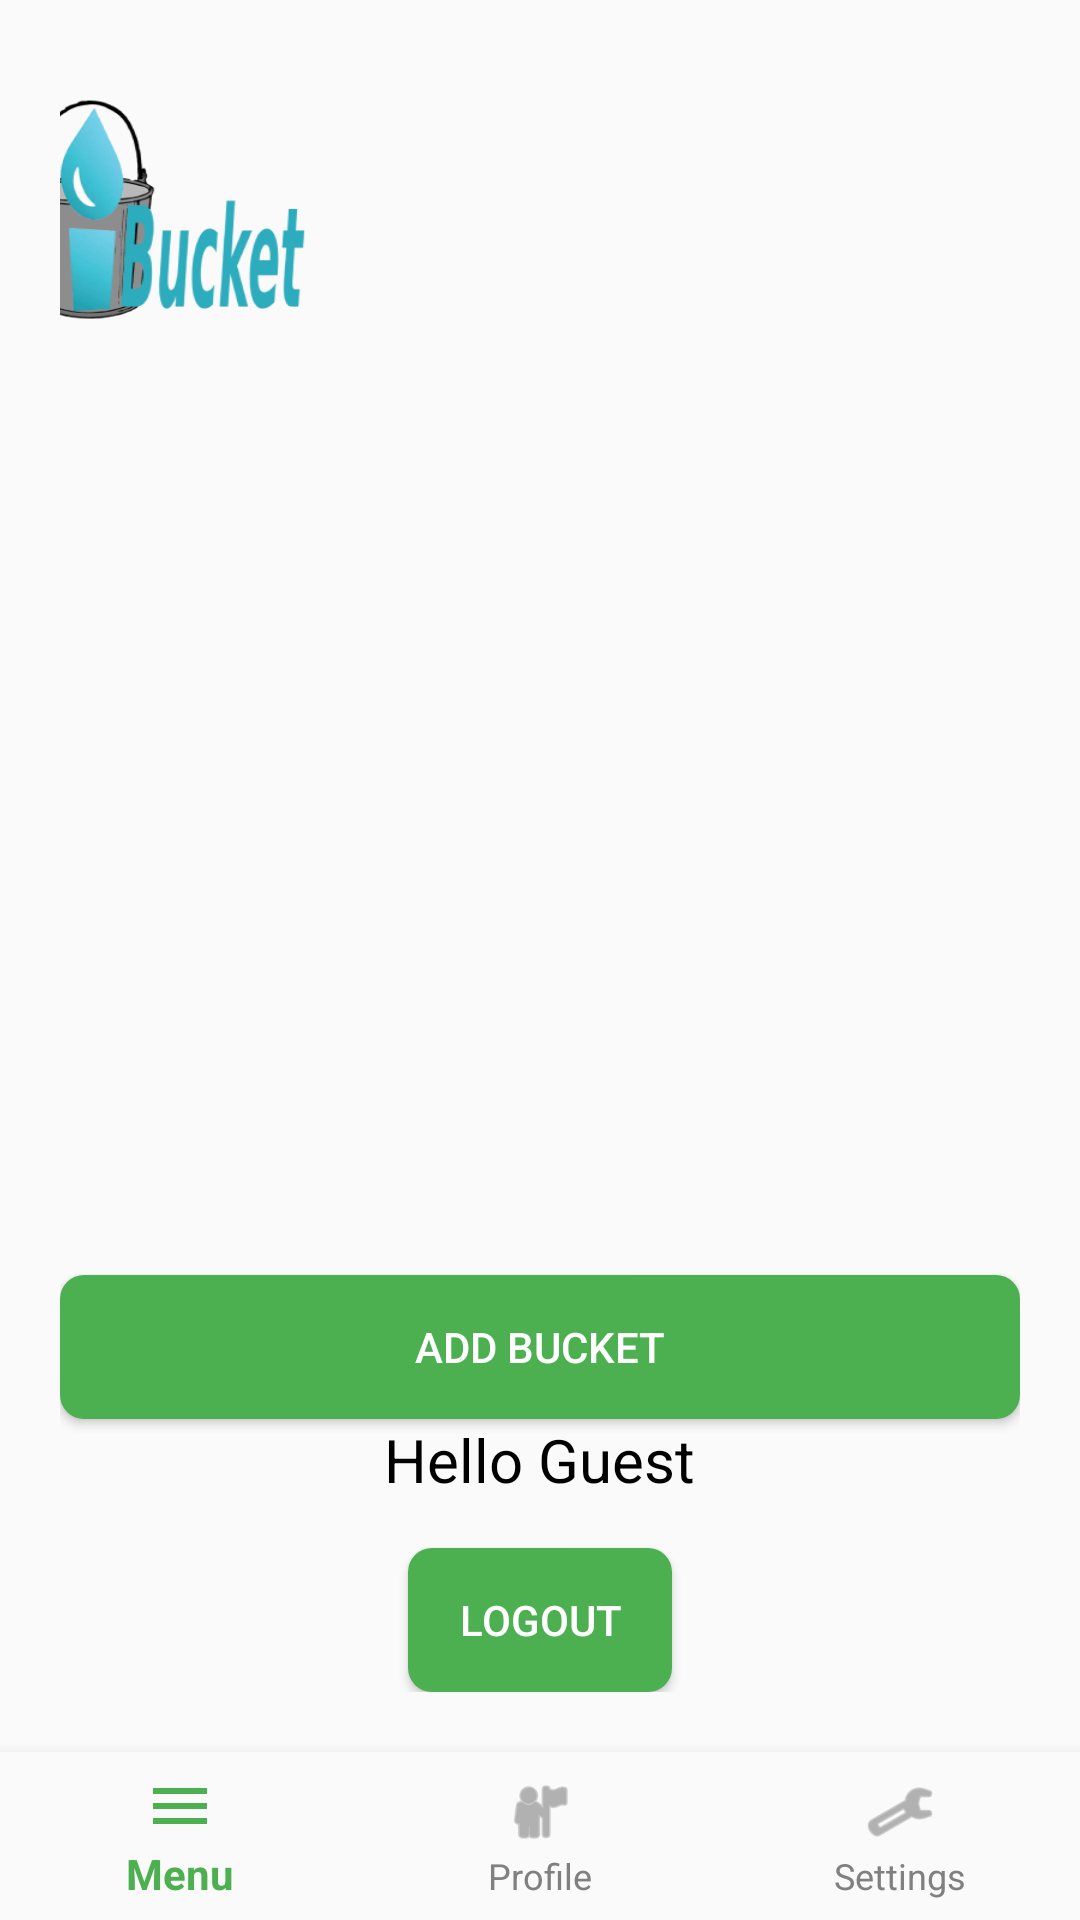

This screen was rendered from an Android layout file. Write that file and the resources it references.
<!-- AndroidManifest.xml: application theme Theme.IBucket -->
<!-- res/layout/activity_home_page.xml -->
<androidx.constraintlayout.widget.ConstraintLayout xmlns:android="http://schemas.android.com/apk/res/android"
    xmlns:app="http://schemas.android.com/apk/res-auto"
    android:layout_width="match_parent"
    android:layout_height="match_parent">

    <FrameLayout
        android:id="@+id/homeContent"
        android:layout_width="0dp"
        android:layout_height="0dp"
        app:layout_constraintTop_toTopOf="parent"
        app:layout_constraintBottom_toTopOf="@id/bottomNavigation"
        app:layout_constraintStart_toStartOf="parent"
        app:layout_constraintEnd_toEndOf="parent">

        <LinearLayout
            android:layout_width="match_parent"
            android:layout_height="match_parent"
            android:gravity="center"
            android:orientation="vertical"
            android:padding="20dp">

            <LinearLayout
                android:layout_width="350dp"
                android:layout_height="wrap_content"
                android:orientation="horizontal"
                android:layout_margin="10dp">
                <ImageView
                    android:layout_width="100dp"
                    android:layout_height="80dp"
                    android:layout_gravity="left"
                    android:background="@drawable/logo">
                </ImageView>

                <ImageView
                    android:layout_width="50dp"
                    android:layout_height="50dp"
                    android:layout_marginLeft="190dp"
                    android:background="@drawable/user">
                </ImageView>
            </LinearLayout>

            <androidx.recyclerview.widget.RecyclerView
                android:id="@+id/bucketRecycler"
                android:layout_width="match_parent"
                android:layout_height="0dp"
                android:layout_weight="1"
                android:padding="8dp"/>

            <Button
                android:id="@+id/AddBucketButton"
                android:layout_width="match_parent"
                android:layout_height="wrap_content"
                android:text="Add Bucket"
                android:layout_marginTop="8dp"
                android:background="@drawable/button_background"
                android:textColor="#FFFFFF"/>


            <TextView
                android:id="@+id/TextViewEmail"
                android:layout_width="wrap_content"
                android:layout_height="wrap_content"
                android:layout_marginBottom="16dp"
                android:text="Hello Guest"
                android:textColor="#000000"
                android:textSize="20sp" />

            <Button
                android:id="@+id/LogoutButton"
                android:layout_width="wrap_content"
                android:layout_height="wrap_content"
                android:background="@drawable/button_background"
                android:text="Logout"
                android:textColor="#FFFFFF"/>
        </LinearLayout>
    </FrameLayout>

    <com.google.android.material.bottomnavigation.BottomNavigationView
        android:id="@+id/bottomNavigation"
        android:layout_width="0dp"
        android:layout_height="wrap_content"
        android:background="?android:attr/windowBackground"
        app:menu="@menu/bottom_nav_menu"
        app:itemIconTint="@color/bottom_nav_color"
        app:itemTextColor="@color/bottom_nav_color"
        app:layout_constraintBottom_toBottomOf="parent"
        app:layout_constraintStart_toStartOf="parent"
        app:layout_constraintEnd_toEndOf="parent" />

</androidx.constraintlayout.widget.ConstraintLayout>
<!-- resources referenced by this layout -->
<resources>
  <!-- drawable button_background (drawable) -->
  <?xml version="1.0" encoding="utf-8"?>
  
  <selector xmlns:android="http://schemas.android.com/apk/res/android">
      <item android:state_pressed="true">
          <shape>
              <solid android:color="#388E3C" />
              <corners android:radius="8dp" />
          </shape>
      </item>
      <item>
          <shape>
              <solid android:color="#4CAF50" />
              <corners android:radius="8dp" />
          </shape>
      </item>
  </selector>
  <!-- drawable logo: png bitmap (drawable, 19163 bytes) -->
  <style name="Theme.IBucket" parent="Theme.AppCompat.Light" />
</resources>
